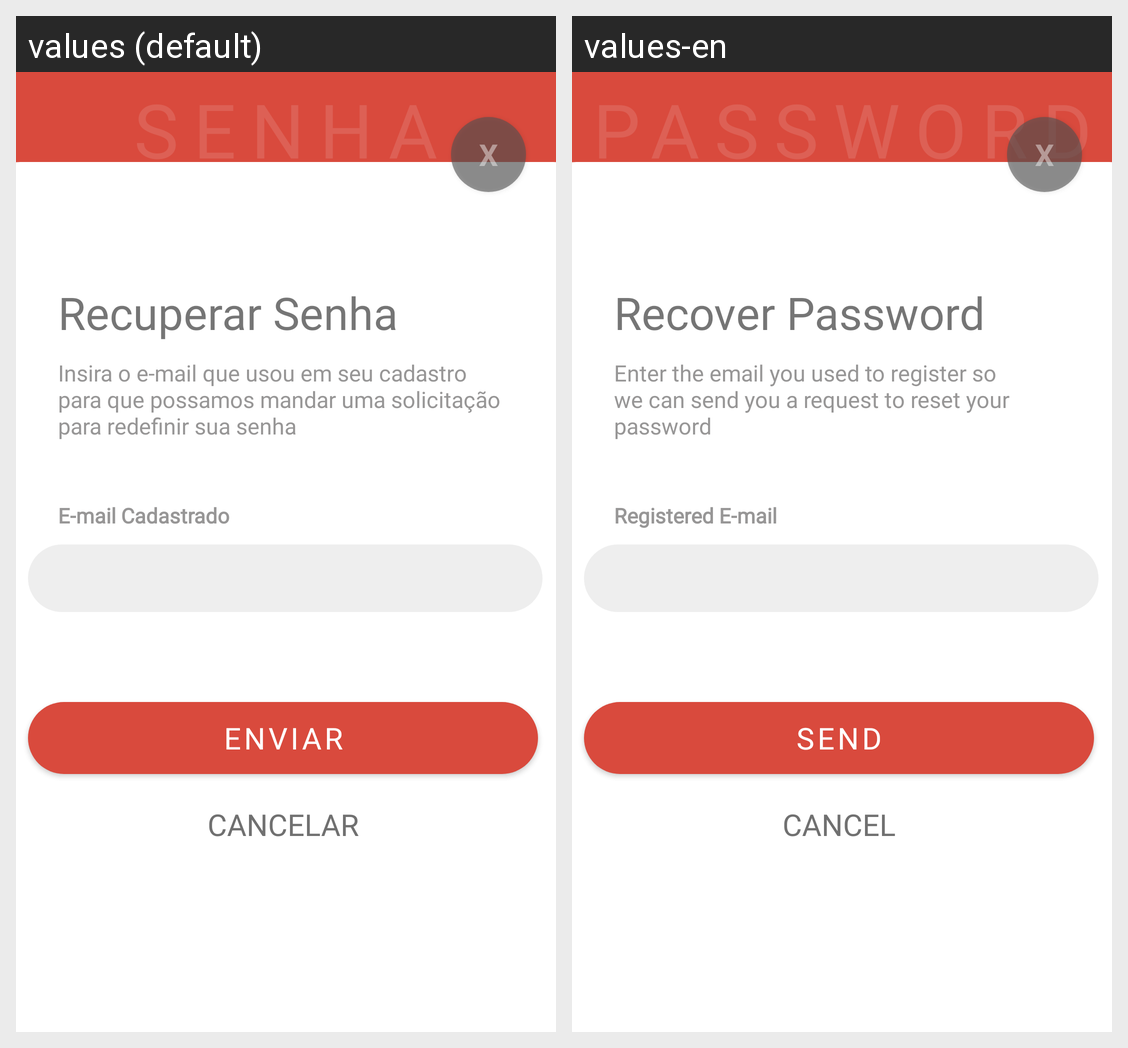

Strings drawn on this Android screen and how each of the app's shown locales translates them:
Android screen res/layout/activity_recuperar_senha.xml rendered under 2 locales, left to right: values (default), values-en. Device: Nexus 5 (rendered at 1080×1920; each locale shown at half size, 540×960, under a caption strip naming it); theme Theme.EDucate.
Strings drawn on this screen, with the default value and each locale's value (text and hints the layout hard-codes, and strings that could not be matched under every locale, appear in the picture but are not listed):

botao_fechar
  values: X
  values-en: X

senha_login
  values: Senha
  values-en: Password

recuperar_senha
  values: Recuperar Senha
  values-en: Recover Password

frase_recuperar_senha
  values: Insira o e-mail que usou em seu cadastro para que possamos mandar uma solicitação para redefinir sua senha
  values-en: Enter the email you used to register so we can send you a request to reset your password

email_cadastrado
  values: E-mail Cadastrado
  values-en: Registered E-mail

btn_enviar
  values: Enviar
  values-en: Send

btn_cancelar
  values: Cancelar
  values-en: Cancel
